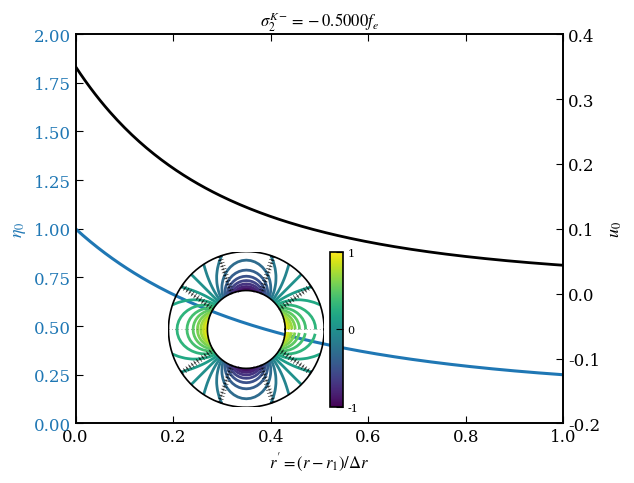
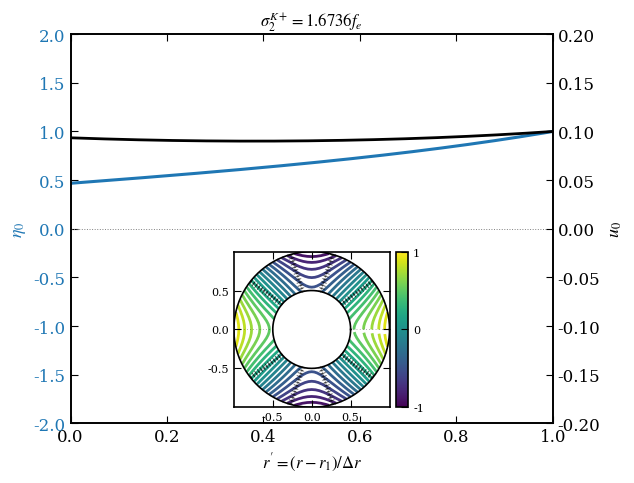
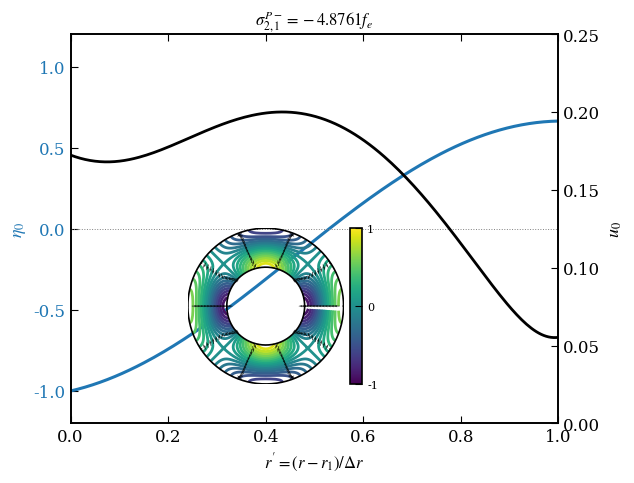
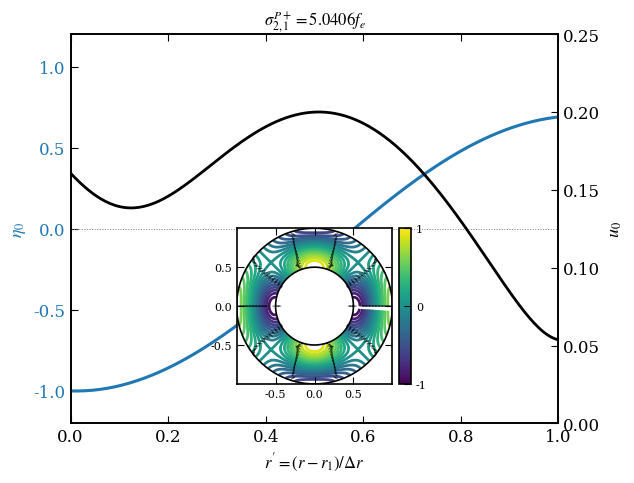

These figures' Python source, in order:
import os
import numpy as np
import matplotlib.pyplot as plt
import matplotlib.gridspec as gridspec
from matplotlib.colors import TwoSlopeNorm
from scipy.linalg import svd, svdvals
from scipy.optimize import minimize_scalar
import warnings
warnings.filterwarnings("ignore")

# ==============================================================================
# Publication style settings
# ==============================================================================
plt.rcParams.update({
    "font.family": "serif",
    "mathtext.fontset": "stix",
    "font.size": 12,
    "axes.linewidth": 1.2,
    "xtick.direction": "in",
    "ytick.direction": "in",
    "xtick.top": True,
    "ytick.right": True,
    "xtick.major.size": 5,
    "ytick.major.size": 5,
})

# ==============================================================================
# 0. Configurable Parameters (at the top of the script)
# ==============================================================================
MU0 = 4.0 * np.pi * 1e-7
Omega = 0.5e-4       # rad/s
H0 = 500.0           # m
g = 9.81             # m/s^2
rho0 = 1000.0        # kg/m^3
C = 1.882e9          # m^3/s^2
B0 = 8.8623e-4       # T

r1 = 0.5e6           # inner radius [m]
r2 = 1.0e6           # outer radius [m]
N = 32               # grid resolution
m = 2                # azimuthal mode number

# Derived parameters
r0 = 0.5 * (r1 + r2)
Delta_r = r2 - r1
VA2 = B0**2 / (MU0 * rho0)
f = 2.0 * Omega
hat_omA2 = VA2 / (H0**2 * f**2)
hat_omA = np.sqrt(hat_omA2)
c0sq = g * H0
gamma = 2.0 * C / (Omega**2 * r0**3)
hat_c0sq = c0sq / (Omega**2 * r0**2)
hat_r1 = r1 / r0
hat_r2 = r2 / r0

a_eff = Omega**2 * r0 - C / r0**2
dH_H0 = abs(a_eff) * Delta_r / (g * H0)

print("="*60)
print(" SWMHD Eigenfunction Generator - Parameter Summary")
print("="*60)
print(f" γ      = {gamma:.4f}")
print(f" ĉ₀²    = {hat_c0sq:.4f}")
print(f" ω_A/f  = {hat_omA:.4f}")
print(f" δH/H₀  = {dH_H0:.4f}")
print(f" N      = {N}")
print(f" m      = {m}")
print("-"*60)

# ==============================================================================
# 1. Chebyshev Machinery
# ==============================================================================
def cheb(N_grid, a, b):
    j = np.arange(N_grid)
    xi = np.cos(j * np.pi / (N_grid - 1))
    c = np.ones(N_grid)
    c[0] = 2; c[-1] = 2
    D = np.zeros((N_grid, N_grid))
    for i in range(N_grid):
        for k in range(N_grid):
            if i != k:
                D[i, k] = (c[i] / c[k]) * ((-1)**(i+k)) / (xi[i] - xi[k])
    D -= np.diag(D.sum(axis=1))
    sc = 2.0 / (b - a)
    D1 = sc * D
    D2 = D1 @ D1
    xp = 0.5 * (a + b) + 0.5 * (b - a) * xi
    # reverse lists to go from a to b
    xp = xp[::-1]
    D1 = D1[::-1, ::-1]
    D2 = D2[::-1, ::-1]
    return xp, D1, D2

xg, D1m, D2m = cheb(N, hat_r1, hat_r2)

# ==============================================================================
# 2. Collocation Matrix Assembly (for Poincaré waves and SVD)
# ==============================================================================
def build_L(Oh, m_val):
    ws = Oh + hat_omA2 / Oh
    Pv = 1.0 / xg - (1.0 + gamma) * (xg - 1.0) / hat_c0sq
    Qv = (4.0 * Oh * (ws**2 - 1.0) / (ws * hat_c0sq)
          - (m_val / xg)**2
          - (1.0 + gamma) * (2.0 * xg - 1.0) / (hat_c0sq * xg)
          - m_val * (1.0 + gamma) * (xg - 1.0) / (ws * hat_c0sq * xg))
    L = D2m + np.diag(Pv) @ D1m + np.diag(Qv)
    for idx in [0, N - 1]:
        xb = xg[idx]
        e = np.eye(N)[idx]
        bc = -(ws * (1.0 + gamma) * (xb - 1.0) + m_val * hat_c0sq / xb)
        L[idx, :] = ws * hat_c0sq * D1m[idx, :] + bc * e
    return L

def rel_sigma(Oh, m_val):
    if abs(Oh) < 0.02:
        return np.inf
    sv = svdvals(build_L(Oh, m_val))
    return float(sv[-1] / sv[0])

# ==============================================================================
# 3. Eigenvalue Finder & Refiner
# ==============================================================================
def find_eigenvalue(Oh_init, m_val, bracket=0.4):
    lo = Oh_init - bracket
    hi = Oh_init + bracket
    if lo * hi < 0:
        lo = 0.02 if Oh_init > 0 else -bracket
    res = minimize_scalar(lambda w: rel_sigma(w, m_val), bounds=(lo, hi), method='bounded', options={'xatol': 1e-12, 'maxiter': 200})
    return res.x

def extract_eta(Oh, m_val):
    L = build_L(Oh, m_val)
    _, _, Vh = svd(L, full_matrices=False)
    eta = Vh[-1, :].copy()
    eta /= np.max(np.abs(eta))
    return eta

# ==============================================================================
# 4. Velocity Reconstruction for Poincaré waves (Cramér's Rule)
# ==============================================================================
def reconstruct_velocity(Oh, m_val, eta, target_max_u0):
    ws = Oh + hat_omA2 / Oh
    D_star = ws**2 - 4.0
    deta_dx = D1m @ eta

    RHS_r = (hat_c0sq * deta_dx
             - (1.0 + gamma) * (xg - 1.0) * eta
             - m_val * (1.0 + gamma) * (xg - 1.0) * eta / (ws * xg))
    RHS_th = (m_val / xg) * hat_c0sq * eta

    v_r = (ws * RHS_r + 2.0 * RHS_th) / D_star
    v_th = (ws * RHS_th - 2.0 * RHS_r) / D_star

    u0 = np.sqrt(v_r**2 + v_th**2)
    u0_max = np.max(u0) if np.max(u0) > 0 else 1.0
    v_r = v_r / u0_max * target_max_u0
    v_th = v_th / u0_max * target_max_u0
    u0 = u0 / u0_max * target_max_u0

    return v_r, v_th, u0

# ==============================================================================
# 5. Analytical Fields for Kelvin Waves (from Section 10 of the theory)
# ==============================================================================
def get_analytical_kelvin_fields(Oh, m_val, r_g, target_max_u0):
    ws = Oh + hat_omA2 / Oh
    exponent = (1.0 + gamma) / hat_c0sq

    # eta(r) = eta_0 * r^(m/ws) * exp( (1+gamma)/c0sq * (r^2/2 - r) )
    eta = (r_g ** (m_val / ws)) * np.exp(exponent * (0.5 * r_g**2 - r_g))
    eta /= np.max(np.abs(eta))

    v_r = np.zeros_like(r_g)
    v_th = (m_val * hat_c0sq) / (2.0 * ws * r_g) * eta

    # Calculate velocity magnitude
    u0 = np.abs(v_th)

    # Normalize velocity fields so that max(u0) is exactly target_max_u0
    u0_max = np.max(u0) if np.max(u0) > 0 else 1.0
    v_th = v_th / u0_max * target_max_u0
    u0 = u0 / u0_max * target_max_u0

    return eta, v_r, v_th, u0

# ==============================================================================
# 6. Chebyshev Barycentric Interpolation
# ==============================================================================
def bary_interp(x_eval, x_nodes, f_nodes):
    N_n = len(x_nodes)
    w = np.ones(N_n)
    w[::2] = -1
    w[0] /= 2
    w[-1] /= 2
    numer = np.zeros(len(x_eval), dtype=complex)
    denom = np.zeros(len(x_eval))
    for j in range(N_n):
        diff = x_eval - x_nodes[j]
        tiny = np.abs(diff) < 1e-14
        diff[tiny] = 1e-14
        t = w[j] / diff
        numer += t * f_nodes[j]
        denom += t
    return (numer / denom).real

# ==============================================================================
# 7. Locate and Polish the Four Target Modes
# ==============================================================================
# 1. Kelvin counter-rotating (approx -0.5)
Oh_K_neg = find_eigenvalue(-0.5, m)
eta_K_neg, _, _, _ = get_analytical_kelvin_fields(Oh_K_neg, m, xg, 0.35)
if eta_K_neg[0] < 0:
    eta_K_neg *= -1

# 2. Kelvin co-rotating (approx 1.67)
Oh_K_pos = find_eigenvalue(1.67, m)
eta_K_pos, _, _, _ = get_analytical_kelvin_fields(Oh_K_pos, m, xg, 0.10)
if eta_K_pos[0] < 0:
    eta_K_pos *= -1

# 3. Poincaré counter-rotating (approx -4.88)
Oh_P_neg = find_eigenvalue(-4.88, m)
eta_P_neg = extract_eta(Oh_P_neg, m)
if eta_P_neg[0] > 0:
    eta_P_neg *= -1

# 4. Poincaré co-rotating (approx 5.04)
Oh_P_pos = find_eigenvalue(5.04, m)
eta_P_pos = extract_eta(Oh_P_pos, m)
if eta_P_pos[0] > 0:
    eta_P_pos *= -1

print("Polished frequencies:")
print(f" 1. Kelvin Counter-Rotating:   Oh = {Oh_K_neg: .6f}")
print(f" 2. Kelvin Co-Rotating:        Oh = {Oh_K_pos: .6f}")
print(f" 3. Poincaré Counter-Rotating: Oh = {Oh_P_neg: .6f}")
print(f" 4. Poincaré Co-Rotating:      Oh = {Oh_P_pos: .6f}")
print("-"*60)

# ==============================================================================
# 8. Setup Directory for Outputs
# ==============================================================================
os.makedirs("outputs", exist_ok=True)

# ==============================================================================
# 9. Core Plotting Routine for Standalone Figures
# ==============================================================================
def create_standalone_plot(Oh, eta, m_val, label, filename, eta_lim, u0_lim, target_max_u0, show_ticks, inset_loc, cmap='viridis'):
    """
    Generate and save a standalone, publication-quality 1D radial + 2D polar plot for a single mode.
    """
    fig, ax_main = plt.subplots(figsize=(6.5, 5))

    # Coordinates mapping: r' in [0, 1]
    r_prime = (xg - hat_r1) / (hat_r2 - hat_r1)
    r_prime_fine = np.linspace(0, 1, 200)
    r_fine_hat = r_prime_fine * (hat_r2 - hat_r1) + hat_r1

    # Get fields for plotting (analytical for Kelvin, barycentric for Poincaré)
    if 'Kelvin' in label:
        eta_fine, vr_fine, vth_fine, u0_fine = get_analytical_kelvin_fields(Oh, m_val, r_fine_hat, target_max_u0)
    else:
        eta_fine = bary_interp(r_fine_hat, xg, eta)
        v_r, v_th, u0 = reconstruct_velocity(Oh, m_val, eta, target_max_u0)
        vr_fine = bary_interp(r_fine_hat, xg, v_r)
        vth_fine = bary_interp(r_fine_hat, xg, v_th)
        u0_fine = np.sqrt(vr_fine**2 + vth_fine**2)
        u0_fine_max = np.max(u0_fine) if np.max(u0_fine) > 0 else 1.0
        u0_fine = u0_fine / u0_fine_max * target_max_u0

    # 1D Left axis (blue): surface displacement eta
    ax_main.set_xlim(0, 1)
    ax_main.set_xlabel(r"$r'=(r-r_1)/\Delta r$", fontsize=12)

    ax_eta = ax_main
    ax_u0 = ax_main.twinx()

    ax_eta.plot(r_prime_fine, eta_fine, color='#1f77b4', lw=2.2, label=r'$\eta_0$')
    ax_eta.axhline(0, color='grey', lw=0.7, ls=':')
    ax_eta.set_ylabel(r'$\eta_0$', color='#1f77b4', fontsize=13)
    ax_eta.tick_params(axis='y', labelcolor='#1f77b4')
    ax_eta.set_ylim(eta_lim[0], eta_lim[1])

    # 1D Right axis (black): normalized velocity magnitude u0
    ax_u0.plot(r_prime_fine, u0_fine, color='black', lw=2.0, ls='-', label=r'$u_0$')
    ax_u0.set_ylabel(r'$u_0$', color='black', fontsize=13)
    ax_u0.tick_params(axis='y', labelcolor='black')
    ax_u0.set_ylim(u0_lim[0], u0_lim[1])

    # Title with LaTeX formatting
    if 'Kelvin' in label:
        sup = 'K-' if 'Counter' in label else 'K+'
        sub = f'{m_val}'
    else:
        sup = 'P-' if 'Counter' in label else 'P+'
        sub = f'{m_val},1'

    title_str = rf"$\sigma_{{{sub}}}^{{{sup}}} = {Oh:.4f}f_e$"
    ax_main.set_title(title_str, fontsize=12)

    # --------------------------------------------------------------------------
    # 2D Polar Inset
    # --------------------------------------------------------------------------
    from mpl_toolkits.axes_grid1.inset_locator import inset_axes
    ax_polar = inset_axes(ax_main, width="40%", height="40%",
                          loc='lower center',
                          bbox_to_anchor=inset_loc,
                          bbox_transform=ax_main.transAxes)
    ax_polar.set_aspect('equal')

    if not show_ticks:
        ax_polar.axis('off')
    else:
        # Show coordinate axis ticks as co-rotating modes do in the paper
        ax_polar.set_xticks([-0.5, 0, 0.5])
        ax_polar.set_yticks([-0.5, 0, 0.5])
        ax_polar.tick_params(axis='both', labelsize=8)
        ax_polar.grid(False)

    # Build 2D annular field
    N_theta = 100
    N_r = 50
    theta_arr = np.linspace(0, 2*np.pi, N_theta, endpoint=False)
    r_arr_hat = np.linspace(hat_r1, hat_r2, N_r)
    r_arr_phys = r_arr_hat * r0 / 1e6 # in units of 10^6 m (0.5 to 1.0)

    if 'Kelvin' in label:
        eta_col_fine, vr_col_fine, vth_col_fine, _ = get_analytical_kelvin_fields(Oh, m_val, r_arr_hat, target_max_u0)
    else:
        eta_col_fine = np.array([bary_interp(np.array([rh]), xg, eta)[0] for rh in r_arr_hat])
        vr_col_fine = np.array([bary_interp(np.array([rh]), xg, v_r)[0] for rh in r_arr_hat])
        vth_col_fine = np.array([bary_interp(np.array([rh]), xg, v_th)[0] for rh in r_arr_hat])

    R2D, T2D = np.meshgrid(r_arr_phys, theta_arr, indexing='ij')
    ETA2D = np.outer(eta_col_fine, np.cos(m_val * theta_arr))
    VR2D = np.outer(vr_col_fine, np.cos(m_val * theta_arr))
    VTH2D = np.outer(vth_col_fine, np.sin(m_val * theta_arr))

    # Cartesian conversion for quiver and pcolormesh
    X2D = R2D * np.cos(T2D)
    Y2D = R2D * np.sin(T2D)
    VX2D = VR2D * np.cos(T2D) - VTH2D * np.sin(T2D)
    VY2D = VR2D * np.sin(T2D) + VTH2D * np.cos(T2D)

    # Normalize cmap symmetrically to the absolute max value of ETA2D
    eta_max = np.max(np.abs(ETA2D)) or 1.0
    norm = TwoSlopeNorm(vmin=-eta_max, vcenter=0, vmax=eta_max)

    # Use contour lines instead of pcolormesh gradient to match the publication style
    levels = np.linspace(-eta_max, eta_max, 21)
    ax_polar.contour(X2D, Y2D, ETA2D, levels=levels, cmap=cmap, norm=norm, linewidths=2.0, zorder=1)

    # Add symmetrical vertical colorbar to the right of the polar plot with a continuous solid gradient
    cax = inset_axes(ax_polar, width="8%", height="100%", loc='right',
                     bbox_to_anchor=(0.12, 0., 1.0, 1.0),
                     bbox_transform=ax_polar.transAxes,
                     borderpad=0)
    sm = plt.cm.ScalarMappable(norm=norm, cmap=cmap)
    sm.set_array([])
    cb = fig.colorbar(sm, cax=cax, orientation='vertical')
    cb.set_ticks([-eta_max, 0, eta_max])
    cb.set_ticklabels(['-1', '0', '1'])
    cb.ax.tick_params(labelsize=8)

    # Subsample quiver vectors
    skip_r = 4
    skip_t = 10
    Xq = X2D[::skip_r, ::skip_t]
    Yq = Y2D[::skip_r, ::skip_t]
    UXq = VX2D[::skip_r, ::skip_t]
    UYq = VY2D[::skip_r, ::skip_t]
    speed = np.sqrt(UXq**2 + UYq**2) + 1e-15
    ax_polar.quiver(Xq, Yq, UXq / speed, UYq / speed,
                    scale=25, width=0.005, color='black',
                    alpha=0.75, zorder=2)

    # Draw physical inner/outer channel walls
    circle_angles = np.linspace(0, 2*np.pi, 300)
    for rcirc in [hat_r1 * r0 / 1e6, hat_r2 * r0 / 1e6]:
        ax_polar.plot(rcirc * np.cos(circle_angles),
                      rcirc * np.sin(circle_angles),
                      'k-', lw=1.2, zorder=3)

    plt.tight_layout()
    plt.savefig(filename, dpi=180, bbox_inches='tight')
    plt.close()
    print(f"Saved: {filename}")

# ==============================================================================
# 10. Generate the Four Standalone Figure Plots
# ==============================================================================
create_standalone_plot(
    Oh=Oh_K_neg,
    eta=eta_K_neg,
    m_val=m,
    label="Kelvin Counter-Rotating",
    filename="outputs/kelvin_counter_rotating.png",
    eta_lim=[0.0, 2.0],
    u0_lim=[-0.2, 0.4],
    target_max_u0=0.35,
    show_ticks=False,
    inset_loc=(-0.15, 0.02, 1.0, 1.0)
)

create_standalone_plot(
    Oh=Oh_K_pos,
    eta=eta_K_pos,
    m_val=m,
    label="Kelvin Co-Rotating",
    filename="outputs/kelvin_co_rotating.png",
    eta_lim=[-2.0, 2.0],
    u0_lim=[-0.2, 0.2],
    target_max_u0=0.10,
    show_ticks=True,
    inset_loc=(0.0, 0.02, 1.0, 1.0)
)

create_standalone_plot(
    Oh=Oh_P_neg,
    eta=eta_P_neg,
    m_val=m,
    label="Poincaré Counter-Rotating",
    filename="outputs/poincare_counter_rotating.png",
    eta_lim=[-1.2, 1.2],
    u0_lim=[0.0, 0.25],
    target_max_u0=0.20,
    show_ticks=False,
    inset_loc=(-0.1, 0.08, 1.0, 1.0)
)

create_standalone_plot(
    Oh=Oh_P_pos,
    eta=eta_P_pos,
    m_val=m,
    label="Poincaré Co-Rotating",
    filename="outputs/poincare_co_rotating.png",
    eta_lim=[-1.2, 1.2],
    u0_lim=[0.0, 0.25],
    target_max_u0=0.20,
    show_ticks=True,
    inset_loc=(0.0, 0.08, 1.0, 1.0)
)

print("\nDone generating all four standalone plots!")
